Dataset: split (GitHub, NadaAlz/Deep-Learning). Classes: book, fork, pen, spoon.

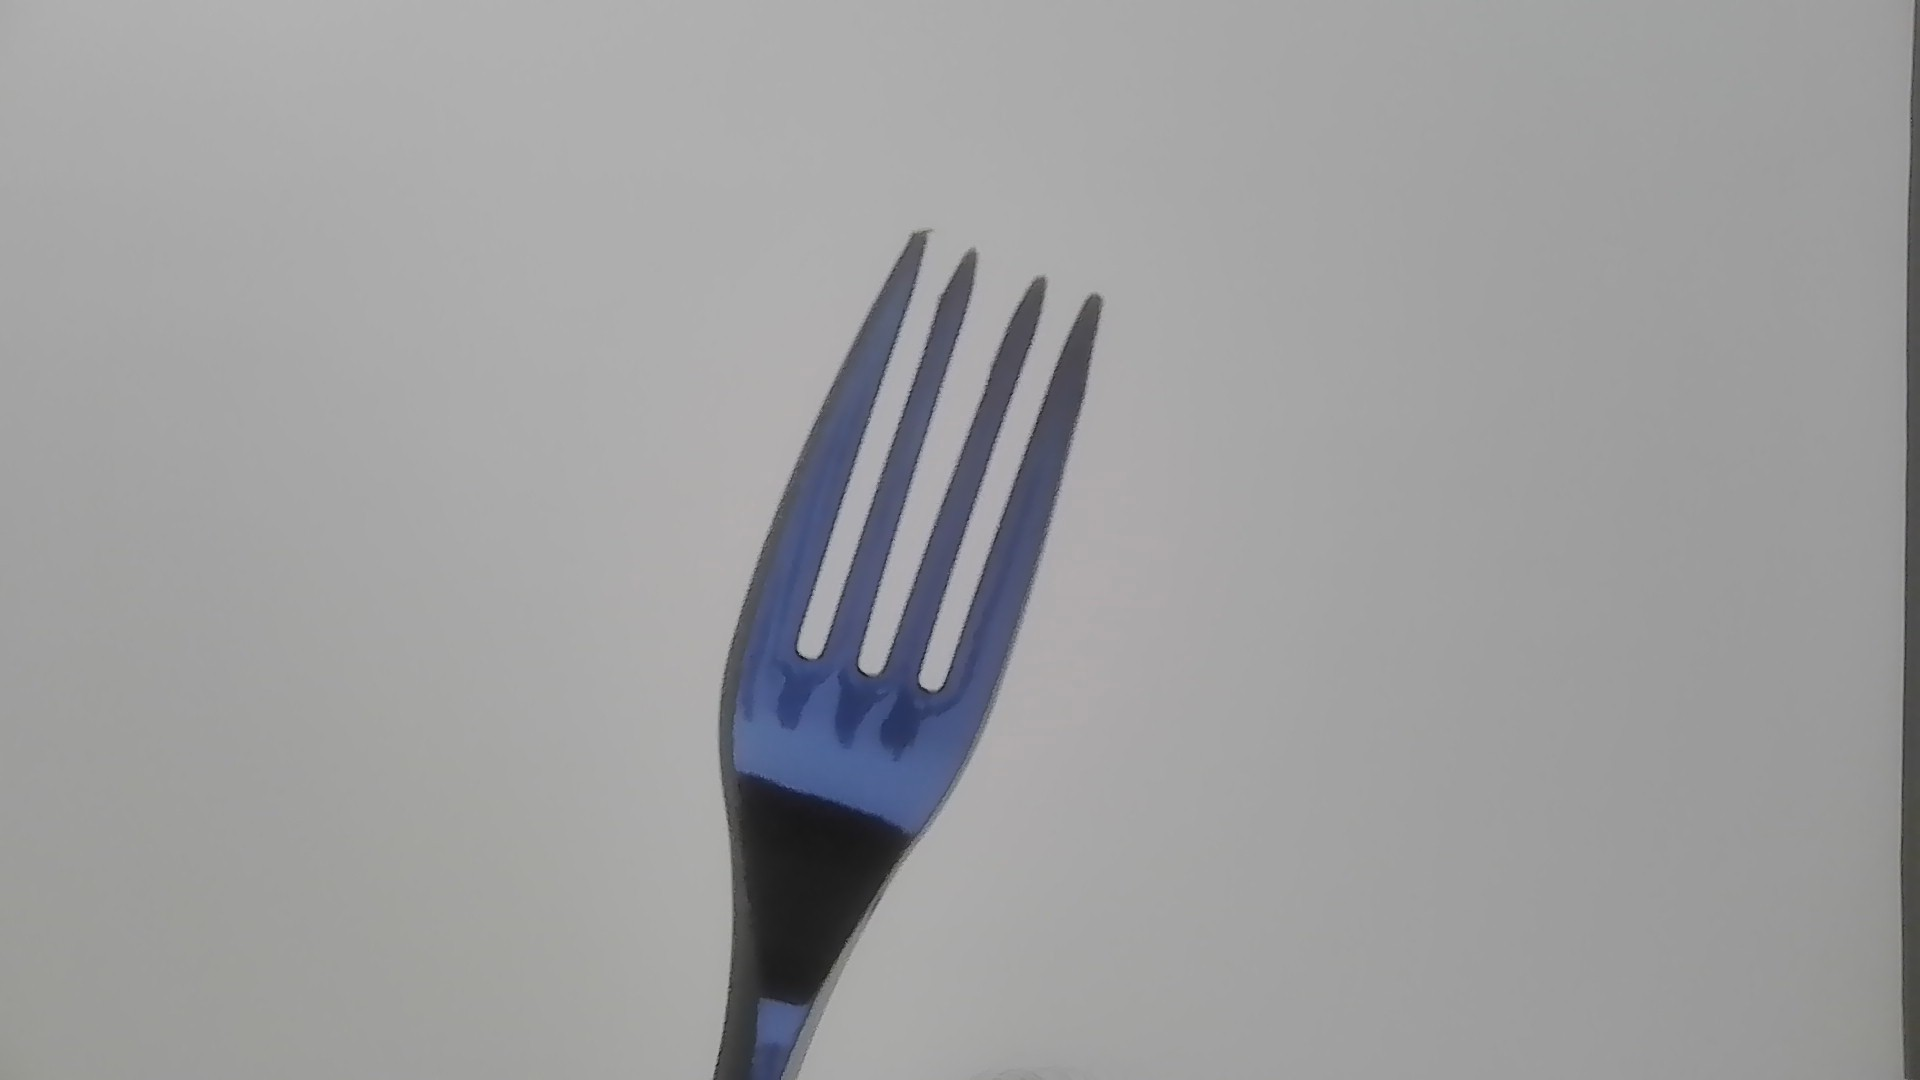
Label: fork

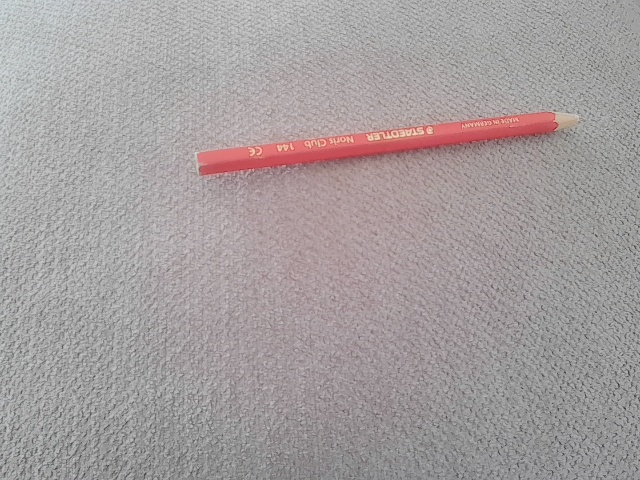
Label: pen

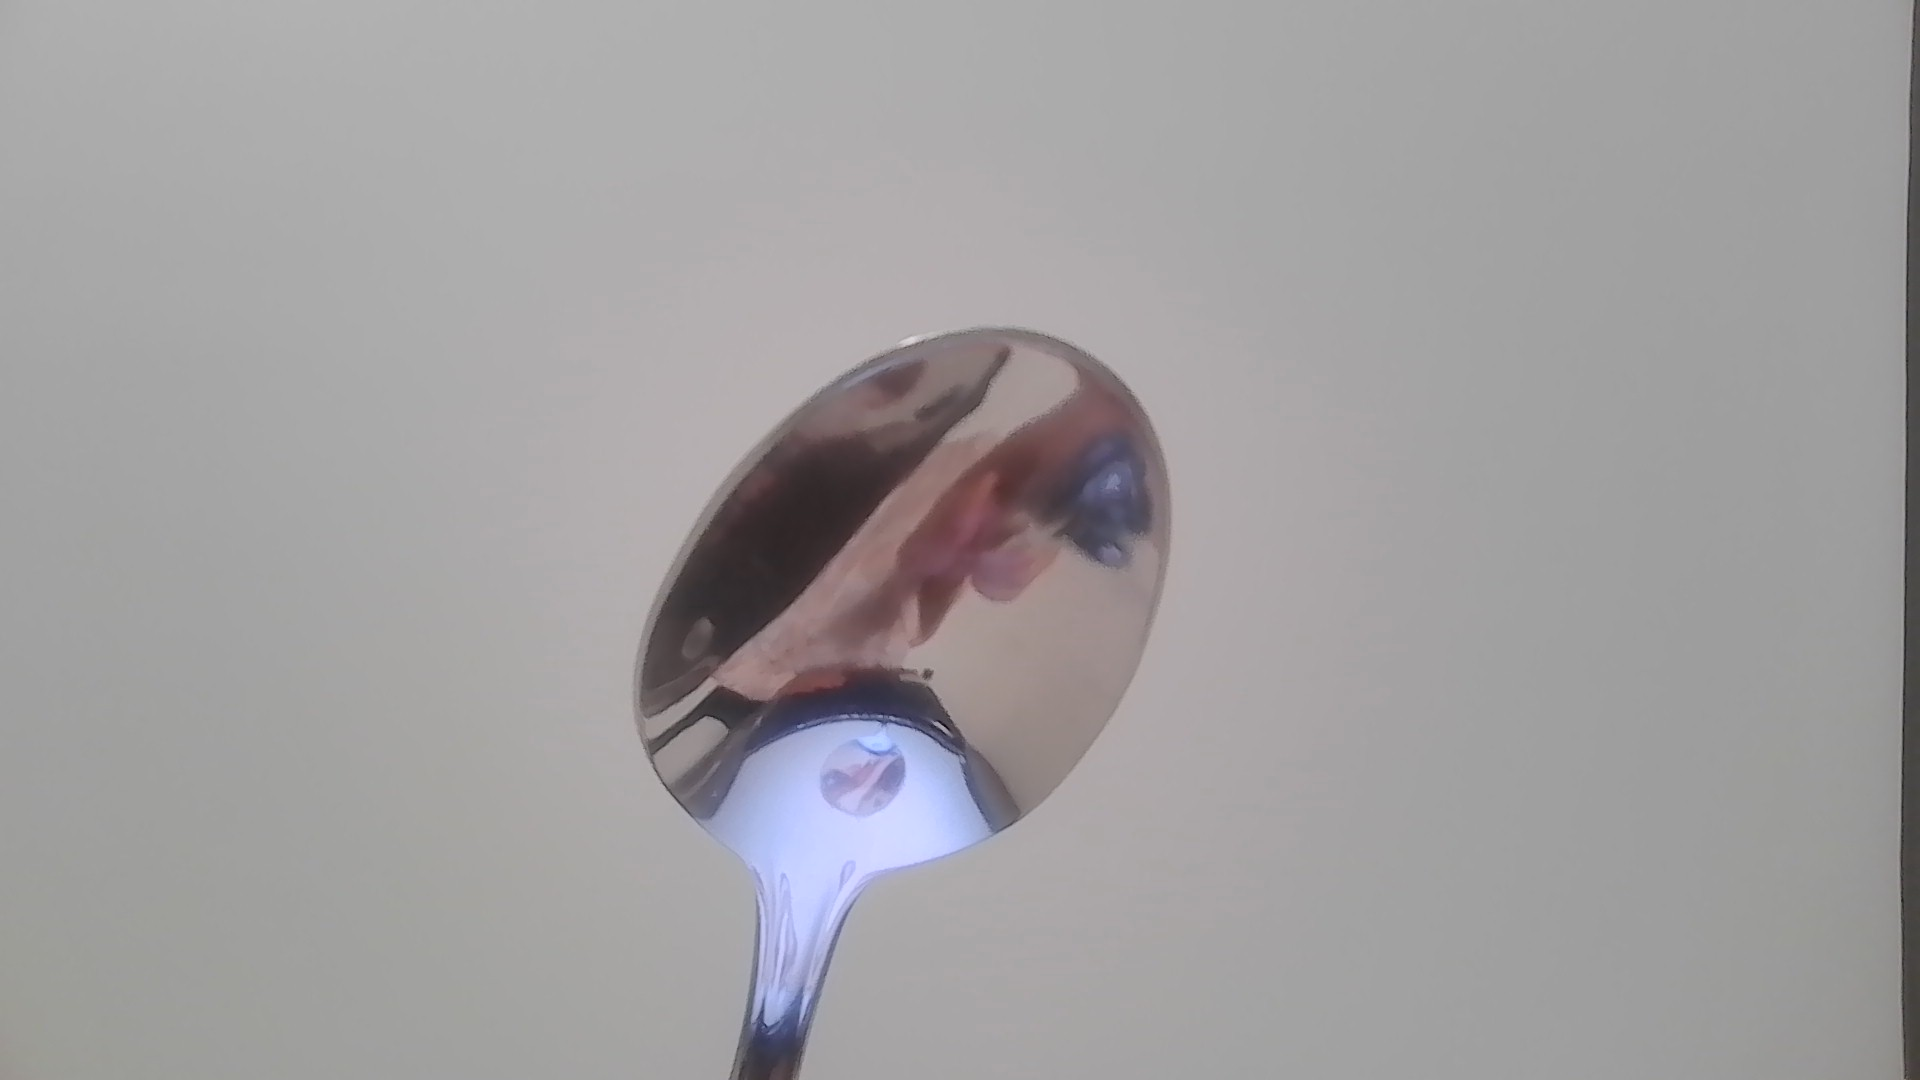
Label: spoon

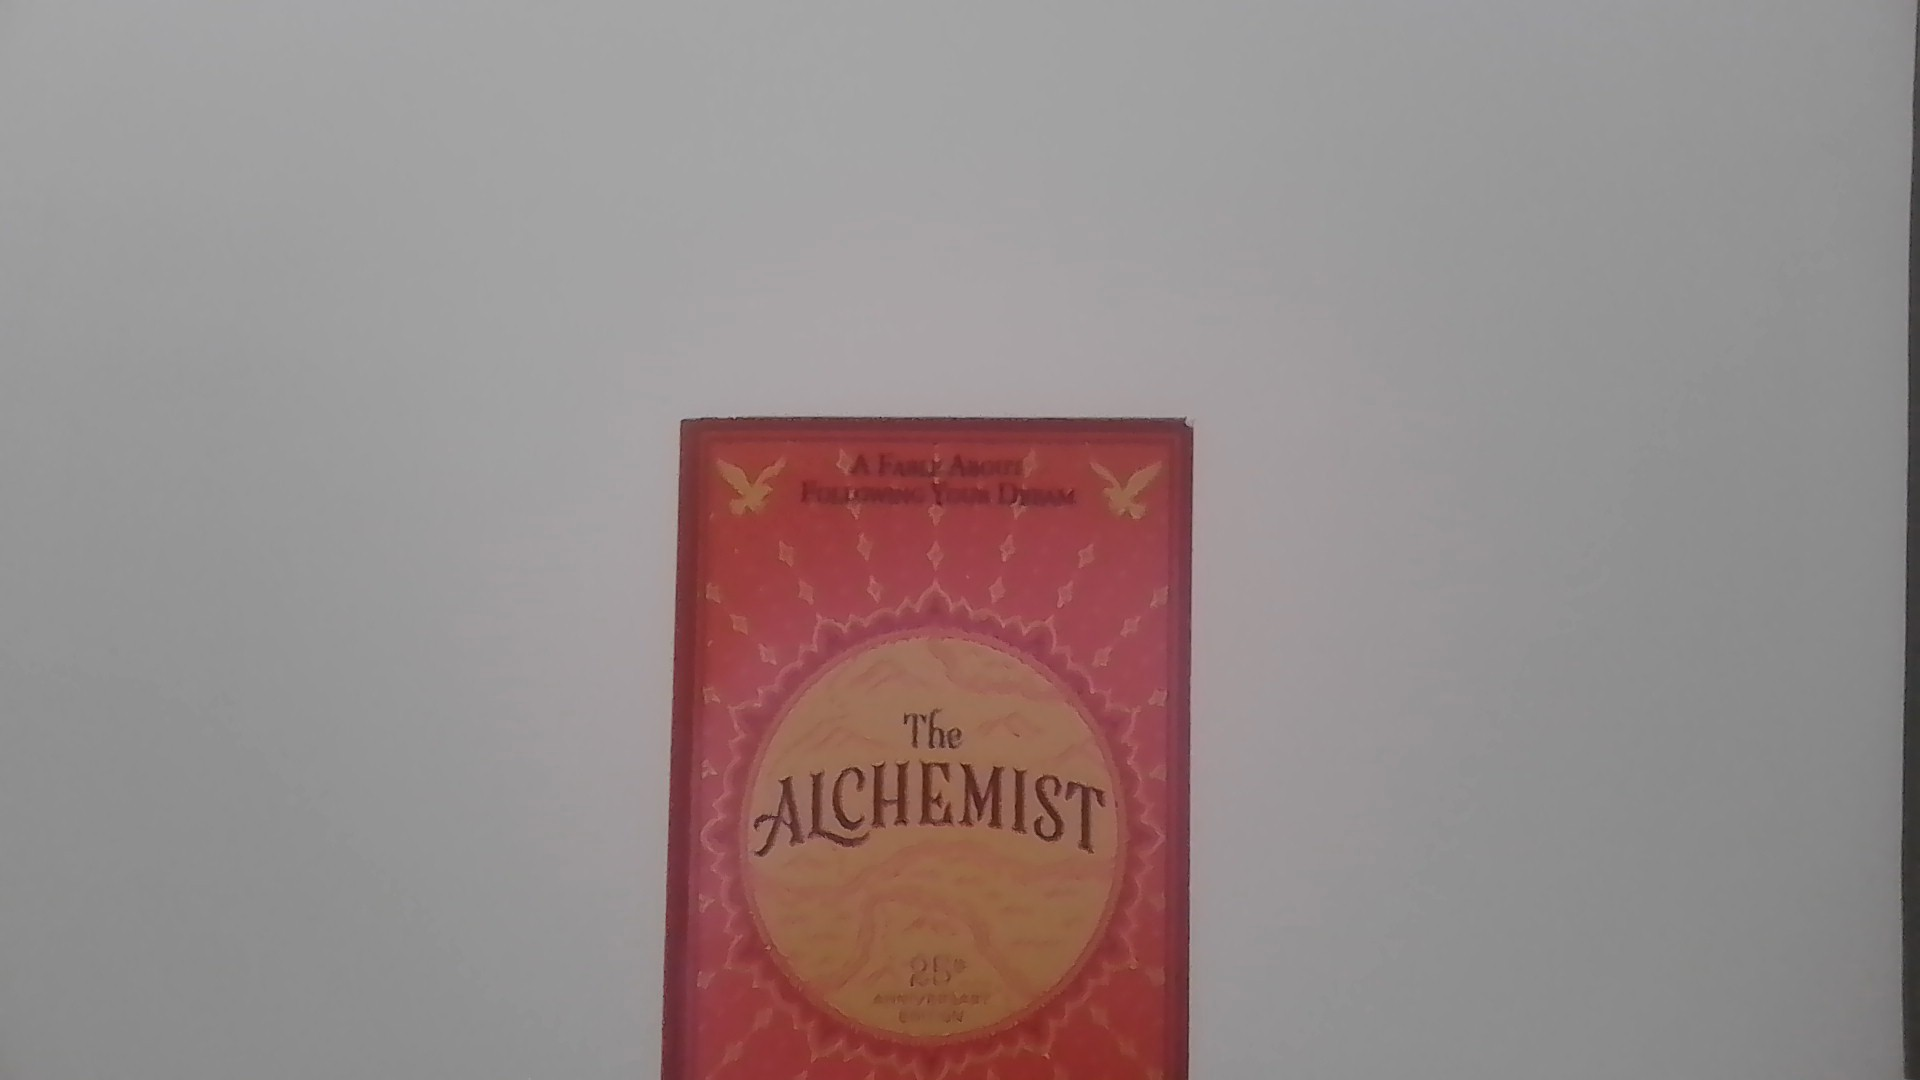
Label: book

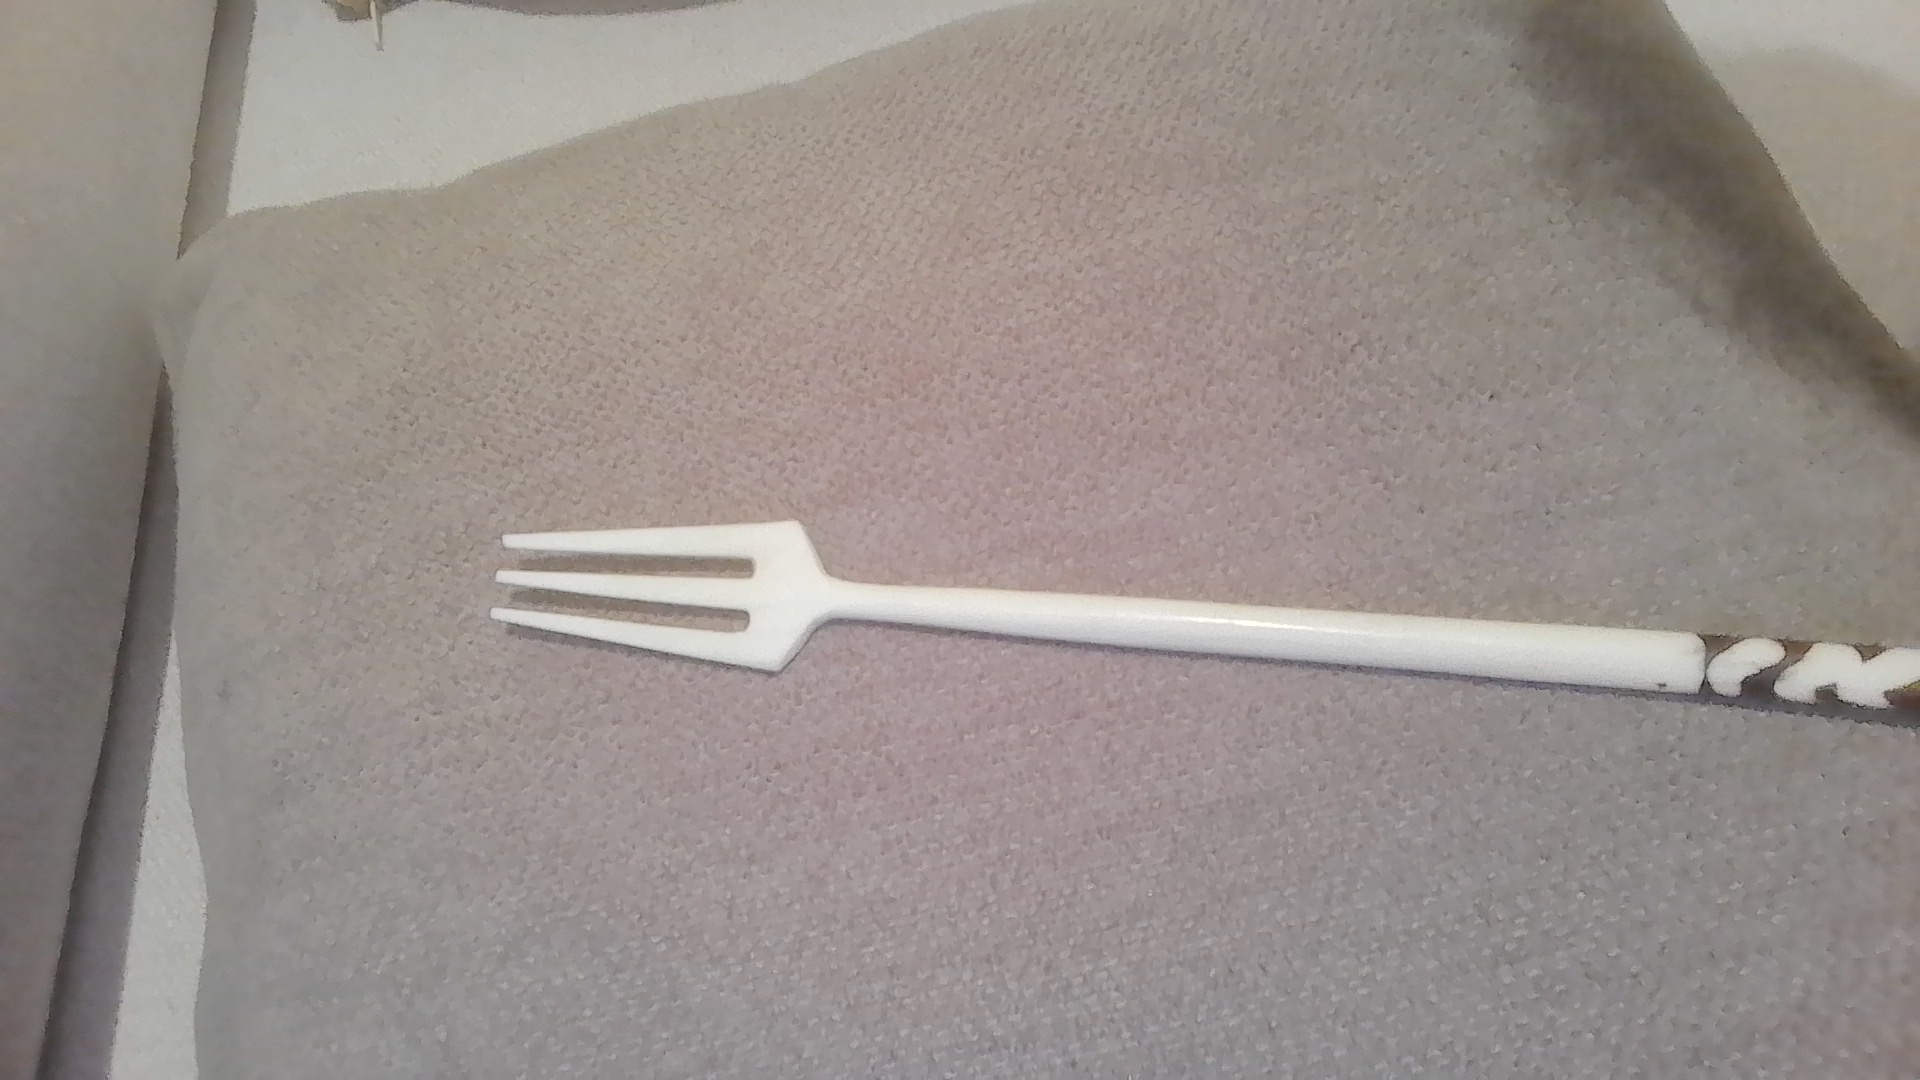
Label: fork

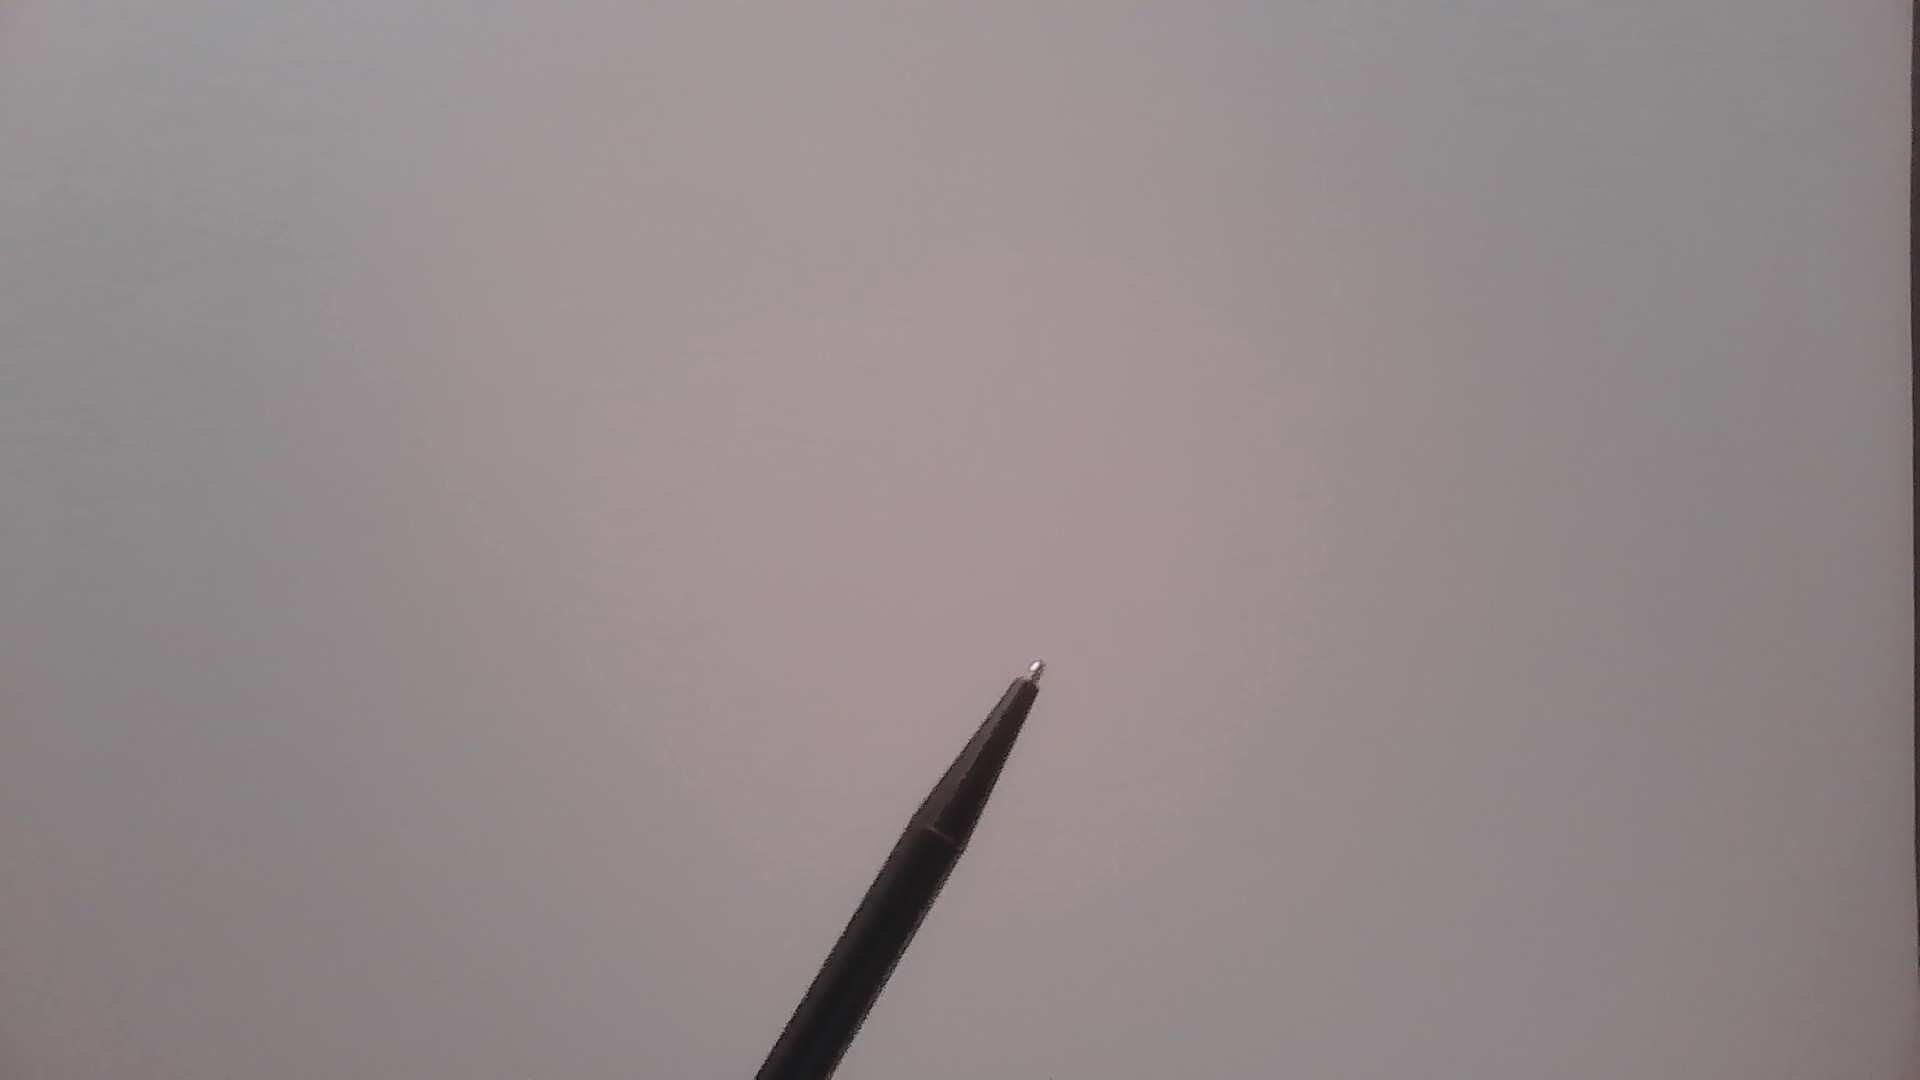
Label: pen
